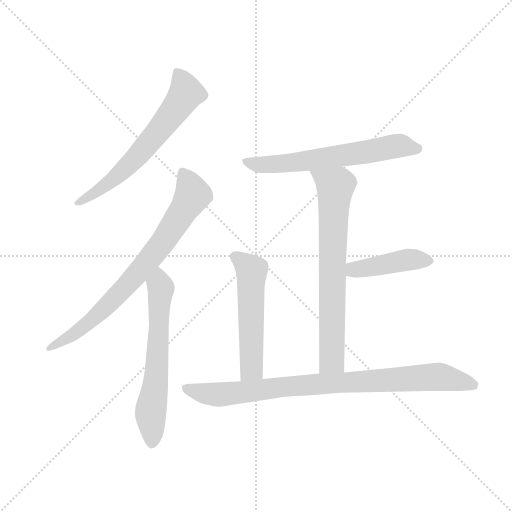
t = 0.00 s
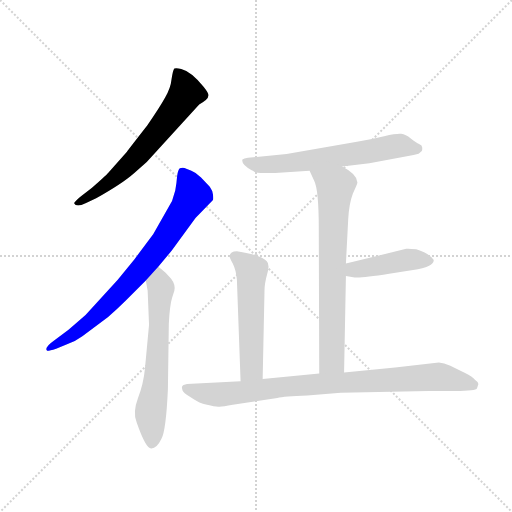
t = 1.26 s
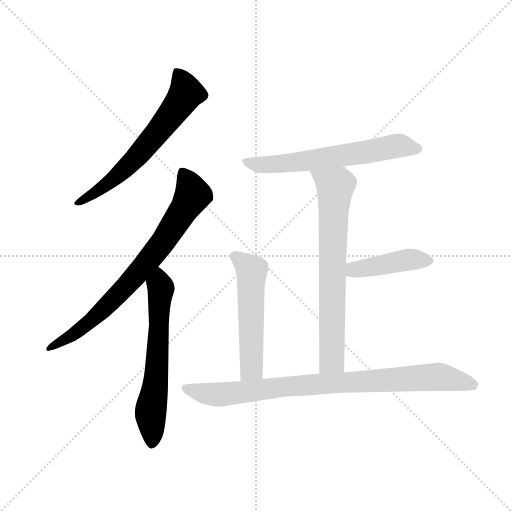
t = 2.52 s
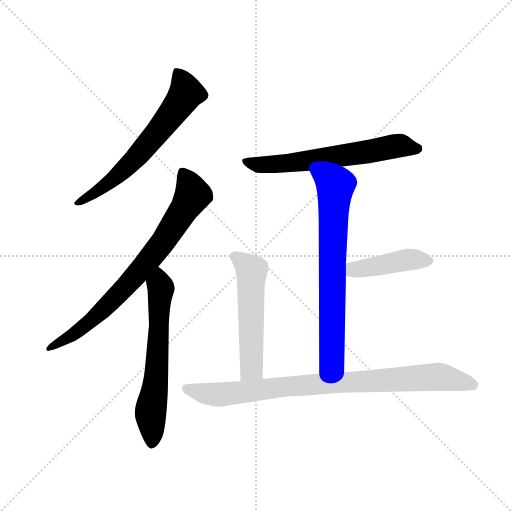
t = 3.78 s
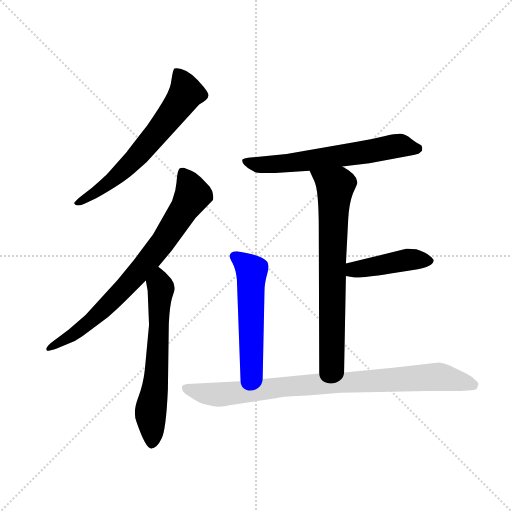
t = 5.04 s
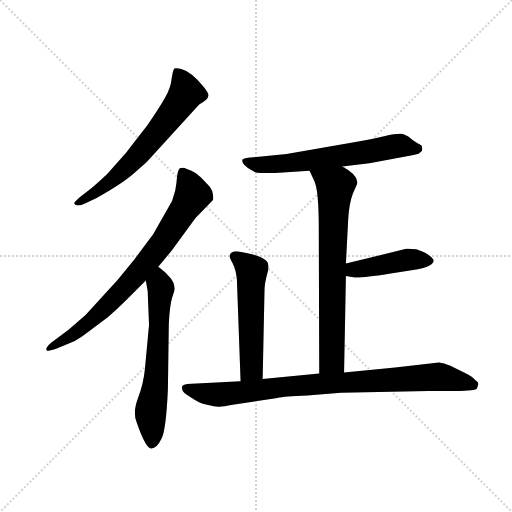
t = 6.30 s

The animated SVG that drew these frames (rendered in a browser with its animation timeline set to each time). Animation: 8 CSS @keyframes rules; one cycle of 6.30 s.

<svg version="1.1" viewBox="0 0 1024 1024" xmlns="http://www.w3.org/2000/svg">
  <g stroke="lightgray" stroke-dasharray="1,1" stroke-width="1" transform="scale(4, 4)">
    <line x1="0" y1="0" x2="256" y2="256"></line>
    <line x1="256" y1="0" x2="0" y2="256"></line>
    <line x1="128" y1="0" x2="128" y2="256"></line>
    <line x1="0" y1="128" x2="256" y2="128"></line>
  </g>
  <g transform="scale(0.92, -0.92) translate(60, -850)">
    <style type="text/css">
      
        @keyframes keyframes0 {
          from {
            stroke: blue;
            stroke-dashoffset: 646;
            stroke-width: 128;
          }
          68% {
            animation-timing-function: step-end;
            stroke: blue;
            stroke-dashoffset: 0;
            stroke-width: 128;
          }
          to {
            stroke: black;
            stroke-width: 1024;
          }
        }
        #make-me-a-hanzi-animation-0 {
          animation: keyframes0 0.7757161458333334s both;
          animation-delay: 0s;
          animation-timing-function: linear;
        }
      
        @keyframes keyframes1 {
          from {
            stroke: blue;
            stroke-dashoffset: 776;
            stroke-width: 128;
          }
          72% {
            animation-timing-function: step-end;
            stroke: blue;
            stroke-dashoffset: 0;
            stroke-width: 128;
          }
          to {
            stroke: black;
            stroke-width: 1024;
          }
        }
        #make-me-a-hanzi-animation-1 {
          animation: keyframes1 0.8815104166666666s both;
          animation-delay: 0.7757161458333334s;
          animation-timing-function: linear;
        }
      
        @keyframes keyframes2 {
          from {
            stroke: blue;
            stroke-dashoffset: 633;
            stroke-width: 128;
          }
          67% {
            animation-timing-function: step-end;
            stroke: blue;
            stroke-dashoffset: 0;
            stroke-width: 128;
          }
          to {
            stroke: black;
            stroke-width: 1024;
          }
        }
        #make-me-a-hanzi-animation-2 {
          animation: keyframes2 0.76513671875s both;
          animation-delay: 1.6572265625s;
          animation-timing-function: linear;
        }
      
        @keyframes keyframes3 {
          from {
            stroke: blue;
            stroke-dashoffset: 634;
            stroke-width: 128;
          }
          67% {
            animation-timing-function: step-end;
            stroke: blue;
            stroke-dashoffset: 0;
            stroke-width: 128;
          }
          to {
            stroke: black;
            stroke-width: 1024;
          }
        }
        #make-me-a-hanzi-animation-3 {
          animation: keyframes3 0.7659505208333334s both;
          animation-delay: 2.42236328125s;
          animation-timing-function: linear;
        }
      
        @keyframes keyframes4 {
          from {
            stroke: blue;
            stroke-dashoffset: 721;
            stroke-width: 128;
          }
          70% {
            animation-timing-function: step-end;
            stroke: blue;
            stroke-dashoffset: 0;
            stroke-width: 128;
          }
          to {
            stroke: black;
            stroke-width: 1024;
          }
        }
        #make-me-a-hanzi-animation-4 {
          animation: keyframes4 0.8367513020833334s both;
          animation-delay: 3.1883138020833335s;
          animation-timing-function: linear;
        }
      
        @keyframes keyframes5 {
          from {
            stroke: blue;
            stroke-dashoffset: 436;
            stroke-width: 128;
          }
          59% {
            animation-timing-function: step-end;
            stroke: blue;
            stroke-dashoffset: 0;
            stroke-width: 128;
          }
          to {
            stroke: black;
            stroke-width: 1024;
          }
        }
        #make-me-a-hanzi-animation-5 {
          animation: keyframes5 0.6048177083333334s both;
          animation-delay: 4.025065104166667s;
          animation-timing-function: linear;
        }
      
        @keyframes keyframes6 {
          from {
            stroke: blue;
            stroke-dashoffset: 546;
            stroke-width: 128;
          }
          64% {
            animation-timing-function: step-end;
            stroke: blue;
            stroke-dashoffset: 0;
            stroke-width: 128;
          }
          to {
            stroke: black;
            stroke-width: 1024;
          }
        }
        #make-me-a-hanzi-animation-6 {
          animation: keyframes6 0.6943359375s both;
          animation-delay: 4.6298828125s;
          animation-timing-function: linear;
        }
      
        @keyframes keyframes7 {
          from {
            stroke: blue;
            stroke-dashoffset: 885;
            stroke-width: 128;
          }
          74% {
            animation-timing-function: step-end;
            stroke: blue;
            stroke-dashoffset: 0;
            stroke-width: 128;
          }
          to {
            stroke: black;
            stroke-width: 1024;
          }
        }
        #make-me-a-hanzi-animation-7 {
          animation: keyframes7 0.97021484375s both;
          animation-delay: 5.32421875s;
          animation-timing-function: linear;
        }
      
    </style>
    
      <path d="M 259 498 L 373 623 Q 394 634 393 643 Q 394 647 383 661 Q 355 695 334 700 Q 323 703 319 701 Q 316 698 313 678 Q 311 658 299 638 Q 288 618 260 577 Q 217 522 216 520 L 175 474 Q 170 468 140 442 L 114 422 Q 101 411 101 408 Q 106 398 126 408 L 149 419 Q 206 451 232 474 L 259 498 Z" fill="lightgray"></path>
    
      <path d="M 356 479 L 341 485 Q 335 486 331 484 Q 327 481 325 467 Q 324 452 321 436 L 314 413 L 273 341 L 232 286 L 196 242 L 126 165 L 89 133 L 57 109 Q 36 94 42 88 Q 43 86 62 92 L 87 102 Q 104 108 119 119 L 175 161 Q 194 177 213 196 L 257 240 L 284 270 L 313 305 L 365 376 L 403 415 Q 404 418 403 427 Q 402 436 396 444 L 377 464 Q 367 475 356 479 Z" fill="lightgray"></path>
    
      <path d="M 257 240 L 261 218 L 264 144 L 255 48 Q 252 16 240 -15 Q 228 -47 237 -68 Q 257 -126 269 -125 Q 281 -125 291 -104 Q 301 -85 305 4 L 307 146 Q 309 186 314 202 L 319 218 Q 322 231 312 244 L 300 257 Q 289 267 284 270 C 260 288 252 270 257 240 Z" fill="lightgray"></path>
    
      <path d="M 684 488 L 743 495 L 839 513 L 850 516 L 857 522 Q 858 523 858 529 Q 858 534 851 537 Q 845 540 833 549 Q 822 558 812 559 Q 803 560 775 554 Q 747 547 716 542 L 563 515 L 479 507 Q 470 506 467 503 Q 464 493 487 480 Q 490 479 492 477 Q 495 474 516 474 L 538 474 L 613 479 L 684 488 Z" fill="lightgray"></path>
    
      <path d="M 688 40 L 692 250 L 692 277 L 697 374 Q 699 408 707 429 Q 717 450 717 453 Q 717 471 684 488 C 658 503 601 506 613 479 L 623 457 Q 633 438 633 352 L 634 38 C 634 8 687 10 688 40 Z" fill="lightgray"></path>
    
      <path d="M 692 250 L 711 247 Q 723 245 786 255 L 838 263 Q 883 270 883 285 Q 873 299 845 308 Q 827 310 823 309 L 692 277 C 663 270 662 255 692 250 Z" fill="lightgray"></path>
    
      <path d="M 511 26 L 515 218 Q 515 234 521 255 Q 527 275 520 282 Q 507 296 455 304 Q 440 304 439 293 Q 439 290 446 277 Q 453 263 455 242 L 463 21 C 464 -9 510 -4 511 26 Z" fill="lightgray"></path>
    
      <path d="M 446 -30 L 543 -15 Q 557 -12 608 -10 L 681 -4 L 872 0 L 929 0 Q 975 0 977 6 L 980 15 Q 980 20 973 24 Q 967 31 951 39 L 919 55 Q 905 61 894 62 L 799 51 L 688 40 L 634 38 L 511 26 L 463 21 L 357 16 Q 345 16 339 13 Q 334 10 336 5 Q 336 -2 346 -8 L 363 -19 Q 371 -25 390 -30 Q 410 -35 417 -34 Q 425 -34 446 -30 Z" fill="lightgray"></path>
    
    
      <clipPath id="make-me-a-hanzi-clip-0">
        <path d="M 259 498 L 373 623 Q 394 634 393 643 Q 394 647 383 661 Q 355 695 334 700 Q 323 703 319 701 Q 316 698 313 678 Q 311 658 299 638 Q 288 618 260 577 Q 217 522 216 520 L 175 474 Q 170 468 140 442 L 114 422 Q 101 411 101 408 Q 106 398 126 408 L 149 419 Q 206 451 232 474 L 259 498 Z"></path>
      </clipPath>
      <path clip-path="url(#make-me-a-hanzi-clip-0)" d="M 326 694 L 343 646 L 315 603 L 199 471 L 151 433 L 107 408" fill="none" id="make-me-a-hanzi-animation-0" stroke-dasharray="518 1036" stroke-linecap="round"></path>
    
      <clipPath id="make-me-a-hanzi-clip-1">
        <path d="M 356 479 L 341 485 Q 335 486 331 484 Q 327 481 325 467 Q 324 452 321 436 L 314 413 L 273 341 L 232 286 L 196 242 L 126 165 L 89 133 L 57 109 Q 36 94 42 88 Q 43 86 62 92 L 87 102 Q 104 108 119 119 L 175 161 Q 194 177 213 196 L 257 240 L 284 270 L 313 305 L 365 376 L 403 415 Q 404 418 403 427 Q 402 436 396 444 L 377 464 Q 367 475 356 479 Z"></path>
      </clipPath>
      <path clip-path="url(#make-me-a-hanzi-clip-1)" d="M 337 477 L 359 426 L 296 326 L 225 239 L 138 152 L 45 92" fill="none" id="make-me-a-hanzi-animation-1" stroke-dasharray="648 1296" stroke-linecap="round"></path>
    
      <clipPath id="make-me-a-hanzi-clip-2">
        <path d="M 257 240 L 261 218 L 264 144 L 255 48 Q 252 16 240 -15 Q 228 -47 237 -68 Q 257 -126 269 -125 Q 281 -125 291 -104 Q 301 -85 305 4 L 307 146 Q 309 186 314 202 L 319 218 Q 322 231 312 244 L 300 257 Q 289 267 284 270 C 260 288 252 270 257 240 Z"></path>
      </clipPath>
      <path clip-path="url(#make-me-a-hanzi-clip-2)" d="M 283 262 L 290 223 L 281 44 L 267 -53 L 271 -113" fill="none" id="make-me-a-hanzi-animation-2" stroke-dasharray="505 1010" stroke-linecap="round"></path>
    
      <clipPath id="make-me-a-hanzi-clip-3">
        <path d="M 684 488 L 743 495 L 839 513 L 850 516 L 857 522 Q 858 523 858 529 Q 858 534 851 537 Q 845 540 833 549 Q 822 558 812 559 Q 803 560 775 554 Q 747 547 716 542 L 563 515 L 479 507 Q 470 506 467 503 Q 464 493 487 480 Q 490 479 492 477 Q 495 474 516 474 L 538 474 L 613 479 L 684 488 Z"></path>
      </clipPath>
      <path clip-path="url(#make-me-a-hanzi-clip-3)" d="M 475 500 L 509 491 L 604 500 L 808 533 L 848 527" fill="none" id="make-me-a-hanzi-animation-3" stroke-dasharray="506 1012" stroke-linecap="round"></path>
    
      <clipPath id="make-me-a-hanzi-clip-4">
        <path d="M 688 40 L 692 250 L 692 277 L 697 374 Q 699 408 707 429 Q 717 450 717 453 Q 717 471 684 488 C 658 503 601 506 613 479 L 623 457 Q 633 438 633 352 L 634 38 C 634 8 687 10 688 40 Z"></path>
      </clipPath>
      <path clip-path="url(#make-me-a-hanzi-clip-4)" d="M 621 476 L 669 445 L 661 67 L 640 46" fill="none" id="make-me-a-hanzi-animation-4" stroke-dasharray="593 1186" stroke-linecap="round"></path>
    
      <clipPath id="make-me-a-hanzi-clip-5">
        <path d="M 692 250 L 711 247 Q 723 245 786 255 L 838 263 Q 883 270 883 285 Q 873 299 845 308 Q 827 310 823 309 L 692 277 C 663 270 662 255 692 250 Z"></path>
      </clipPath>
      <path clip-path="url(#make-me-a-hanzi-clip-5)" d="M 698 257 L 709 264 L 821 285 L 874 285" fill="none" id="make-me-a-hanzi-animation-5" stroke-dasharray="308 616" stroke-linecap="round"></path>
    
      <clipPath id="make-me-a-hanzi-clip-6">
        <path d="M 511 26 L 515 218 Q 515 234 521 255 Q 527 275 520 282 Q 507 296 455 304 Q 440 304 439 293 Q 439 290 446 277 Q 453 263 455 242 L 463 21 C 464 -9 510 -4 511 26 Z"></path>
      </clipPath>
      <path clip-path="url(#make-me-a-hanzi-clip-6)" d="M 449 293 L 487 262 L 487 49 L 468 29" fill="none" id="make-me-a-hanzi-animation-6" stroke-dasharray="418 836" stroke-linecap="round"></path>
    
      <clipPath id="make-me-a-hanzi-clip-7">
        <path d="M 446 -30 L 543 -15 Q 557 -12 608 -10 L 681 -4 L 872 0 L 929 0 Q 975 0 977 6 L 980 15 Q 980 20 973 24 Q 967 31 951 39 L 919 55 Q 905 61 894 62 L 799 51 L 688 40 L 634 38 L 511 26 L 463 21 L 357 16 Q 345 16 339 13 Q 334 10 336 5 Q 336 -2 346 -8 L 363 -19 Q 371 -25 390 -30 Q 410 -35 417 -34 Q 425 -34 446 -30 Z"></path>
      </clipPath>
      <path clip-path="url(#make-me-a-hanzi-clip-7)" d="M 345 6 L 420 -8 L 551 9 L 890 31 L 969 14" fill="none" id="make-me-a-hanzi-animation-7" stroke-dasharray="757 1514" stroke-linecap="round"></path>
    
  </g>
</svg>
